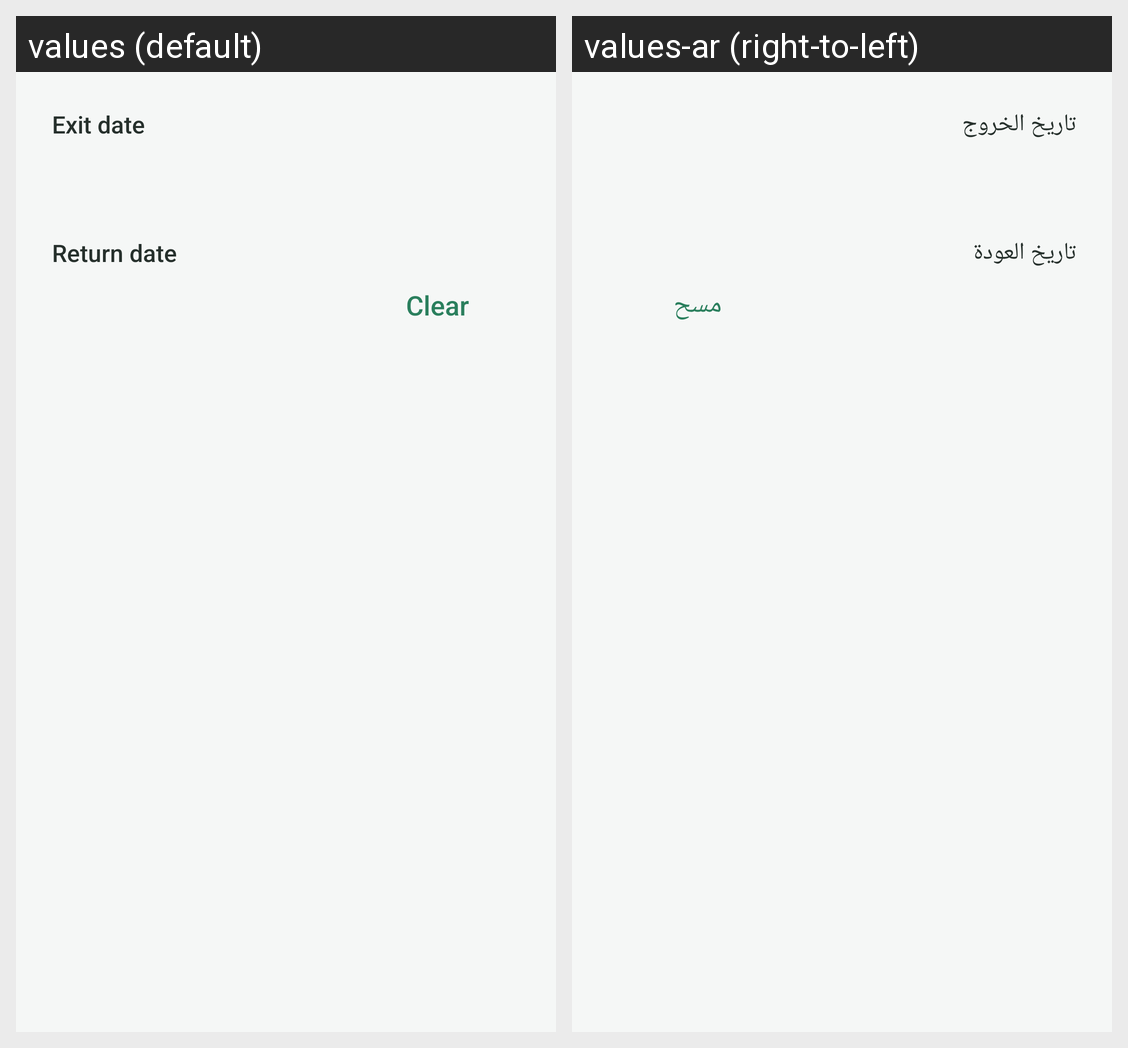

Strings drawn on this Android screen and how each of the app's shown locales translates them:
Android screen res/layout/dialog_trip.xml rendered under 2 locales, left to right: values (default), values-ar (right-to-left). Device: Nexus 5 (rendered at 1080×1920; each locale shown at half size, 540×960, under a caption strip naming it); theme AppTheme.
Strings drawn on this screen, with the default value and each locale's value (text and hints the layout hard-codes, and strings that could not be matched under every locale, appear in the picture but are not listed):

trip_exit
  values: Exit date
  values-ar: تاريخ الخروج

trip_entry
  values: Return date
  values-ar: تاريخ العودة

clear
  values: Clear
  values-ar: مسح
